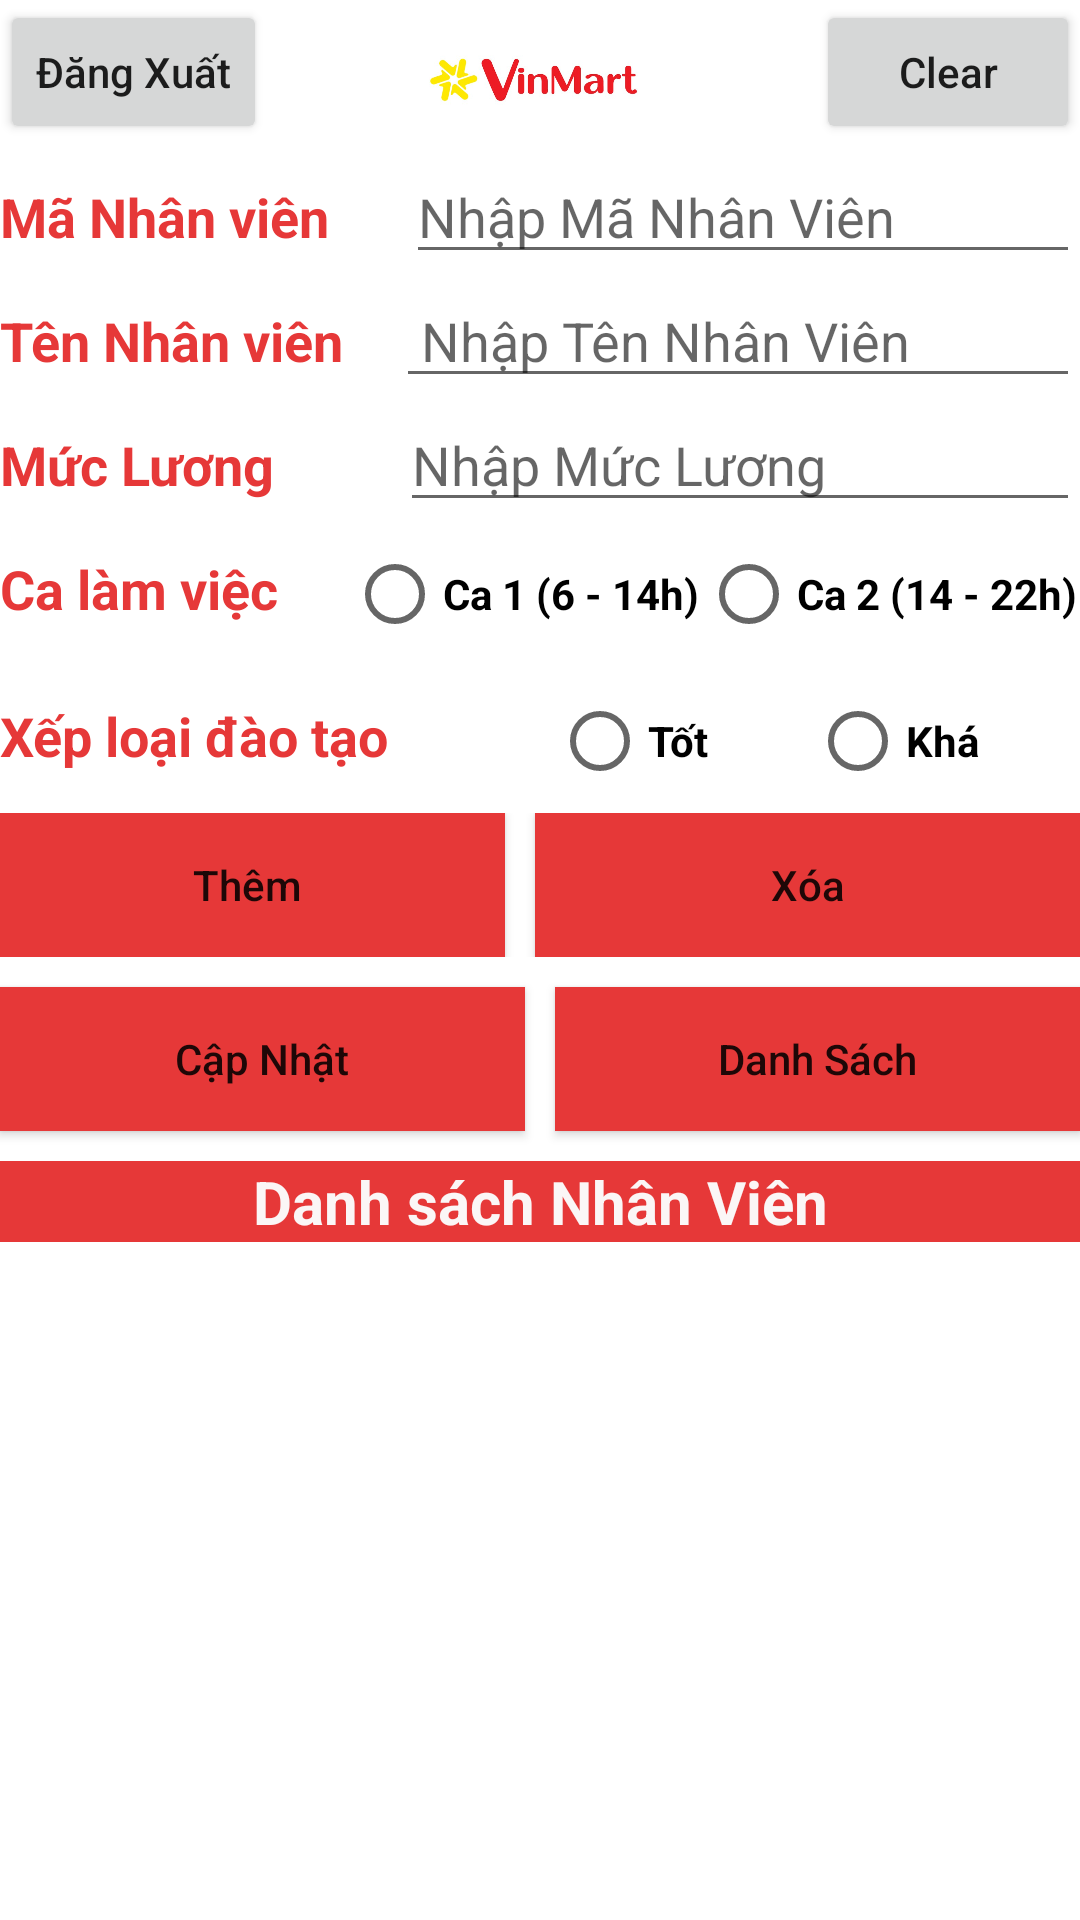

The Android layout XML behind this screen, and the referenced resources:
<!-- AndroidManifest.xml: application theme Theme.Manhinhdangnhap -->
<!-- res/layout/activity_main3.xml -->
<?xml version="1.0" encoding="utf-8"?>
<LinearLayout xmlns:android="http://schemas.android.com/apk/res/android"
    xmlns:app="http://schemas.android.com/apk/res-auto"
    android:id="@+id/Imgview"

    android:layout_width="wrap_content"
    android:layout_height="match_parent"
    android:orientation="vertical">

    <LinearLayout

        android:layout_width="match_parent"
        android:layout_height="wrap_content"
        android:orientation="horizontal"
        >

        <Button
            android:id="@+id/btndangxuat"
            android:layout_width="wrap_content"
            android:layout_height="wrap_content"
            android:text="Đăng Xuất"
            android:textAllCaps="false" />
        <ImageView
        android:id="@+id/imageView"
        android:layout_width="wrap_content"
        android:layout_height="50dp"
        app:srcCompat="@drawable/logo"
        android:layout_weight="1"/>

        <Button
            android:id="@+id/btnclear"
            android:layout_width="wrap_content"
            android:layout_height="wrap_content"
            android:text="Clear"
            android:textAllCaps="false"
           />
    </LinearLayout>

    <LinearLayout

        android:layout_width="match_parent"
        android:layout_height="wrap_content"
        android:orientation="horizontal">

        <TextView
            android:id="@+id/txtmanv"
            android:layout_width="121dp"
            android:layout_height="wrap_content"
            android:layout_weight="1"
            android:text="Mã Nhân viên"
            android:textColor="#E63838"
            android:textSize="18sp"
            android:textStyle="bold" />

        <EditText
            android:id="@+id/editTextTextPersonName"
            android:layout_width="wrap_content"
            android:layout_height="wrap_content"
            android:layout_weight="1"
            android:ems="10"
            android:hint="Nhập Mã Nhân Viên"
            android:inputType="textPersonName" />

    </LinearLayout>

    <LinearLayout
        android:layout_width="match_parent"
        android:layout_height="wrap_content"
        android:orientation="horizontal">

        <TextView
            android:id="@+id/textView5"
            android:layout_width="wrap_content"
            android:layout_height="wrap_content"
            android:layout_weight="1"
            android:text="Tên Nhân viên"
            android:textColor="#E63838"
            android:textSize="18sp"
            android:textStyle="bold" />

        <EditText
            android:id="@+id/editTextTextPersonName2"
            android:layout_width="wrap_content"
            android:layout_height="wrap_content"
            android:layout_weight="1"
            android:ems="10"
            android:hint=" Nhập Tên Nhân Viên"
            android:inputType="textPersonName" />

    </LinearLayout>

    <LinearLayout
        android:layout_width="match_parent"
        android:layout_height="wrap_content"
        android:orientation="horizontal">

        <TextView
            android:id="@+id/txtmucluong"
            android:layout_width="117dp"
            android:layout_height="wrap_content"
            android:layout_weight="1"
            android:text="Mức Lương"
            android:textColor="#E63838"
            android:textSize="18sp"
            android:textStyle="bold" />

        <EditText
            android:id="@+id/editTextTextPersonName3"
            android:layout_width="wrap_content"
            android:layout_height="wrap_content"
            android:layout_weight="1"
            android:ems="10"
            android:hint="Nhập Mức Lương"
            android:inputType="number" />

    </LinearLayout>

    <LinearLayout
        android:layout_width="match_parent"
        android:layout_height="49dp"
        android:orientation="horizontal">

        <TextView
            android:id="@+id/textView"
            android:layout_width="114dp"
            android:layout_height="wrap_content"
            android:layout_weight="1"
            android:text="Ca làm việc"
            android:textColor="#E63838"
            android:layout_marginTop="10dp"
            android:textSize="18sp"
            android:textStyle="bold" />

        <RadioGroup
            android:layout_width="wrap_content"
            android:layout_height="wrap_content"
            android:layout_weight="1"
            android:orientation="horizontal">

            <RadioButton
                android:id="@+id/Rbca1"
                android:layout_width="wrap_content"
                android:layout_height="wrap_content"
                android:layout_weight="1"
                android:text="Ca 1 (6 - 14h)"
                android:textSize="14sp"
                android:textStyle="bold" />

            <RadioButton
                android:id="@+id/rbca2"
                android:layout_width="wrap_content"
                android:layout_height="wrap_content"
                android:layout_weight="1"
                android:text="Ca 2 (14 - 22h)"
                android:textStyle="bold" />

        </RadioGroup>

    </LinearLayout>

    <LinearLayout
        android:layout_width="match_parent"
        android:layout_height="wrap_content"
        android:orientation="horizontal">

        <TextView
            android:id="@+id/textView2"
            android:layout_width="368dp"
            android:layout_height="wrap_content"
            android:layout_weight="1"
            android:text="Xếp loại đào tạo"
            android:layout_marginTop="10dp"
            android:textColor="#E63838"
            android:textSize="18sp"
            android:textStyle="bold" />

        <RadioGroup
            android:layout_width="match_parent"
            android:layout_height="wrap_content"
            android:layout_weight="1"
            android:orientation="horizontal">

            <RadioButton
                android:id="@+id/rbdaotaotot"
                android:layout_width="wrap_content"
                android:layout_height="wrap_content"
                android:layout_weight="1"
                android:text="Tốt"
                android:textStyle="bold" />

            <RadioButton
                android:id="@+id/rbdaotaokha"
                android:layout_width="wrap_content"
                android:layout_height="wrap_content"
                android:layout_weight="1"
                android:text="Khá"
                android:textStyle="bold" />

        </RadioGroup>

    </LinearLayout>

    <LinearLayout

        android:layout_width="match_parent"
        android:layout_height="wrap_content"
        android:orientation="horizontal">

        <Button
            android:textAllCaps="false"
            android:id="@+id/btnthem"
            android:layout_width="75dp"
            android:layout_height="wrap_content"
            android:layout_marginEnd="10dp"
            android:layout_weight="1"
            android:background="#E63838"
            android:text="Thêm " />

        <Button
            android:textAllCaps="false"
            android:id="@+id/btnxoa"
            android:layout_width="wrap_content"
            android:layout_height="wrap_content"
            android:layout_weight="1"
            android:background="#E63838"
            android:text="Xóa" />
    </LinearLayout>

    <LinearLayout
        android:textAllCaps="false"
        android:layout_width="match_parent"
        android:layout_height="wrap_content"
        android:orientation="horizontal">

        <Button
            android:textAllCaps="false"
            android:id="@+id/btncapnhat"
            android:layout_width="wrap_content"
            android:layout_height="wrap_content"
            android:layout_marginTop="10dp"
            android:layout_marginEnd="10dp"
            android:layout_marginBottom="10dp"
            android:layout_weight="1"
            android:background="#E63838"
            android:text="Cập Nhật"
            />

        <Button
            android:textAllCaps="false"
            android:id="@+id/btnttruyvan"
            android:layout_width="wrap_content"
            android:layout_height="wrap_content"
            android:layout_marginTop="10dp"
            android:layout_marginBottom="10dp"
            android:layout_weight="1"
            android:background="#E63838"
            android:text="Danh Sách" />
    </LinearLayout>

    <LinearLayout
        android:layout_width="match_parent"
        android:layout_height="wrap_content"
        android:orientation="horizontal">

        <TextView
            android:id="@+id/txtDanhsachnhanvien"
            android:layout_width="wrap_content"
            android:layout_height="wrap_content"
            android:layout_weight="1"
            android:background="#E63838"
            android:text="Danh sách Nhân Viên"
            android:textAlignment="center"
            android:textColor="#FBF6F6"
            android:textSize="20sp"
            android:textStyle="bold" />
    </LinearLayout>

    <ListView
        android:id="@+id/lv"
        android:layout_width="match_parent"
        android:layout_height="wrap_content" />


</LinearLayout>
<!-- resources referenced by this layout -->
<resources>
  <!-- drawable logo: png bitmap (drawable, 89805 bytes) -->
  <style name="Theme.Manhinhdangnhap" parent="Theme.MaterialComponents.DayNight.DarkActionBar">
          
          <item name="colorPrimary">@color/purple_500</item>
          <item name="colorPrimaryVariant">@color/purple_700</item>
          <item name="colorOnPrimary">@color/white</item>
          
          <item name="colorSecondary">@color/teal_200</item>
          <item name="colorSecondaryVariant">@color/teal_700</item>
          <item name="colorOnSecondary">@color/black</item>
          
          <item name="android:statusBarColor">?attr/colorPrimaryVariant</item>
          
      </style>
  <color name="purple_500">#EB1C24</color>
  <color name="purple_700">#B6AFAF</color>
  <color name="white">#FFFFFFFF</color>
  <color name="teal_200">#FF03DAC5</color>
  <color name="teal_700">#FF018786</color>
  <color name="black">#FF000000</color>
</resources>
